Photos from the image-classification dataset "data" in the GitHub repository vattanac-dev/Shape-Detection-Robot. Its 3 classes are: circle, square, triangle.

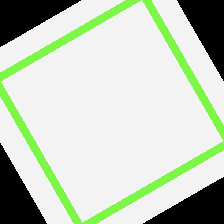
Label: square

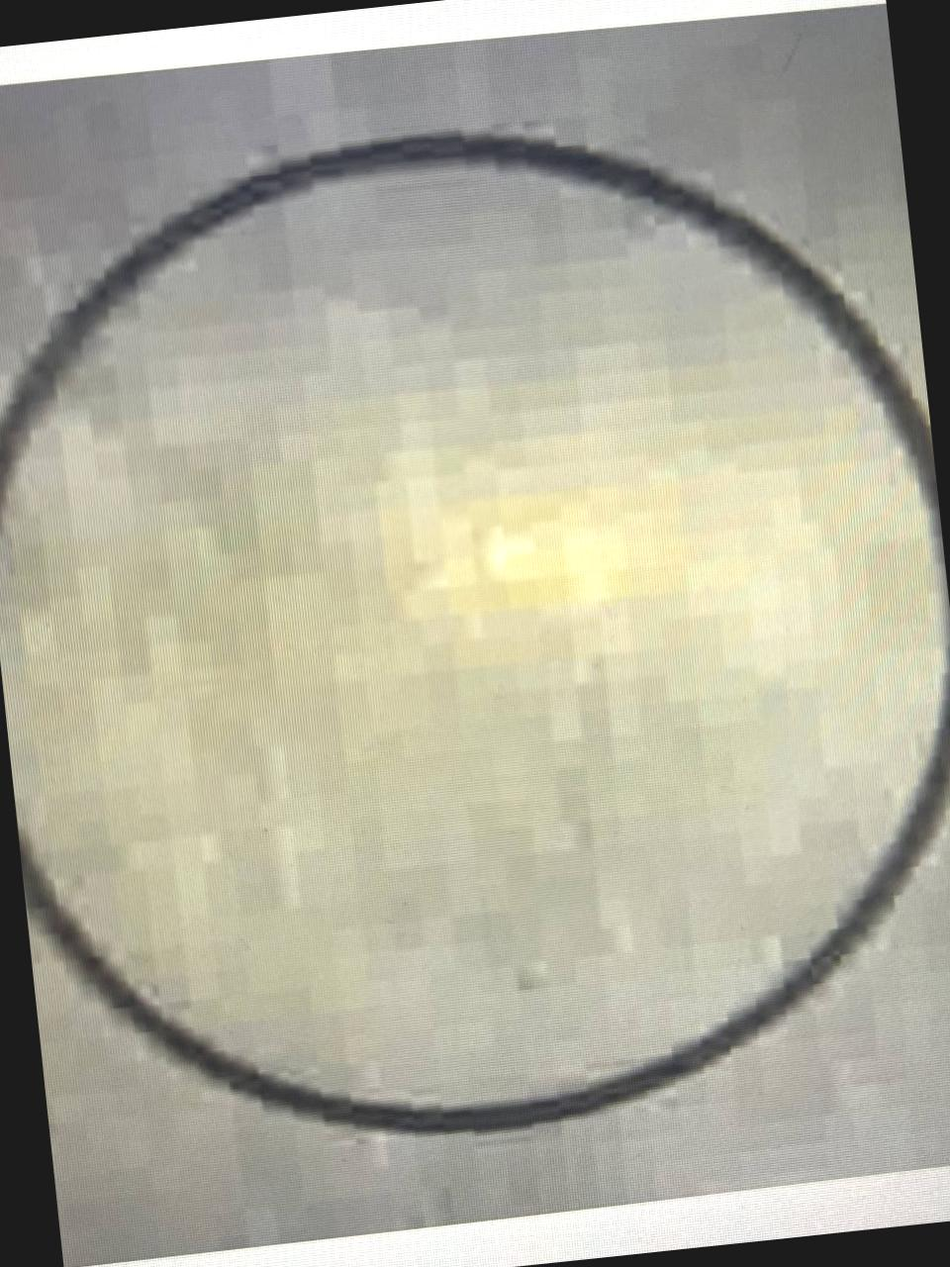
Label: circle

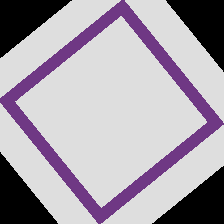
Label: square

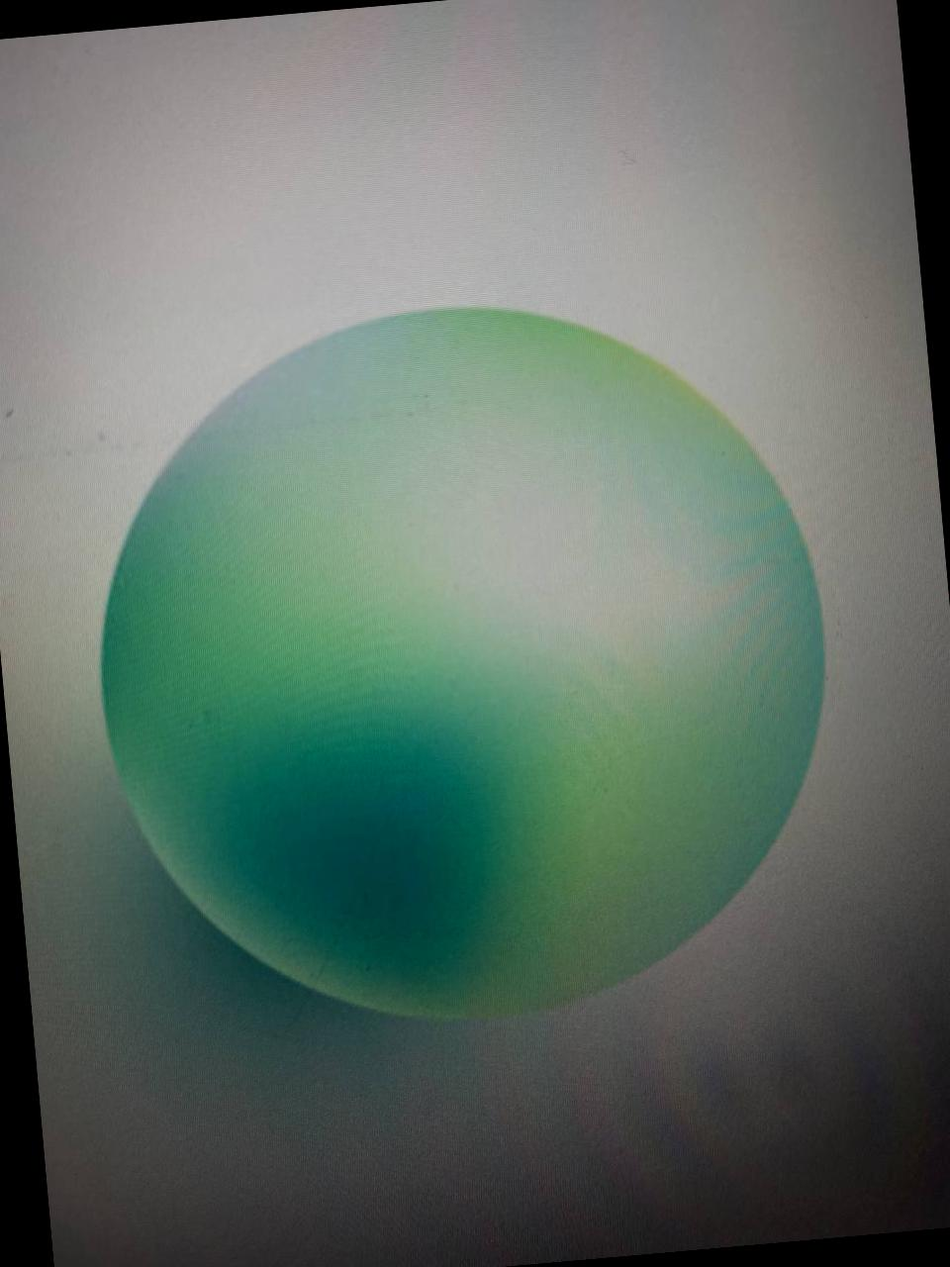
Label: circle

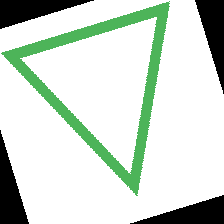
Label: triangle

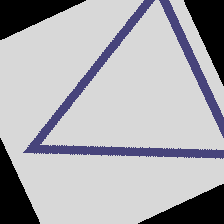
Label: triangle
